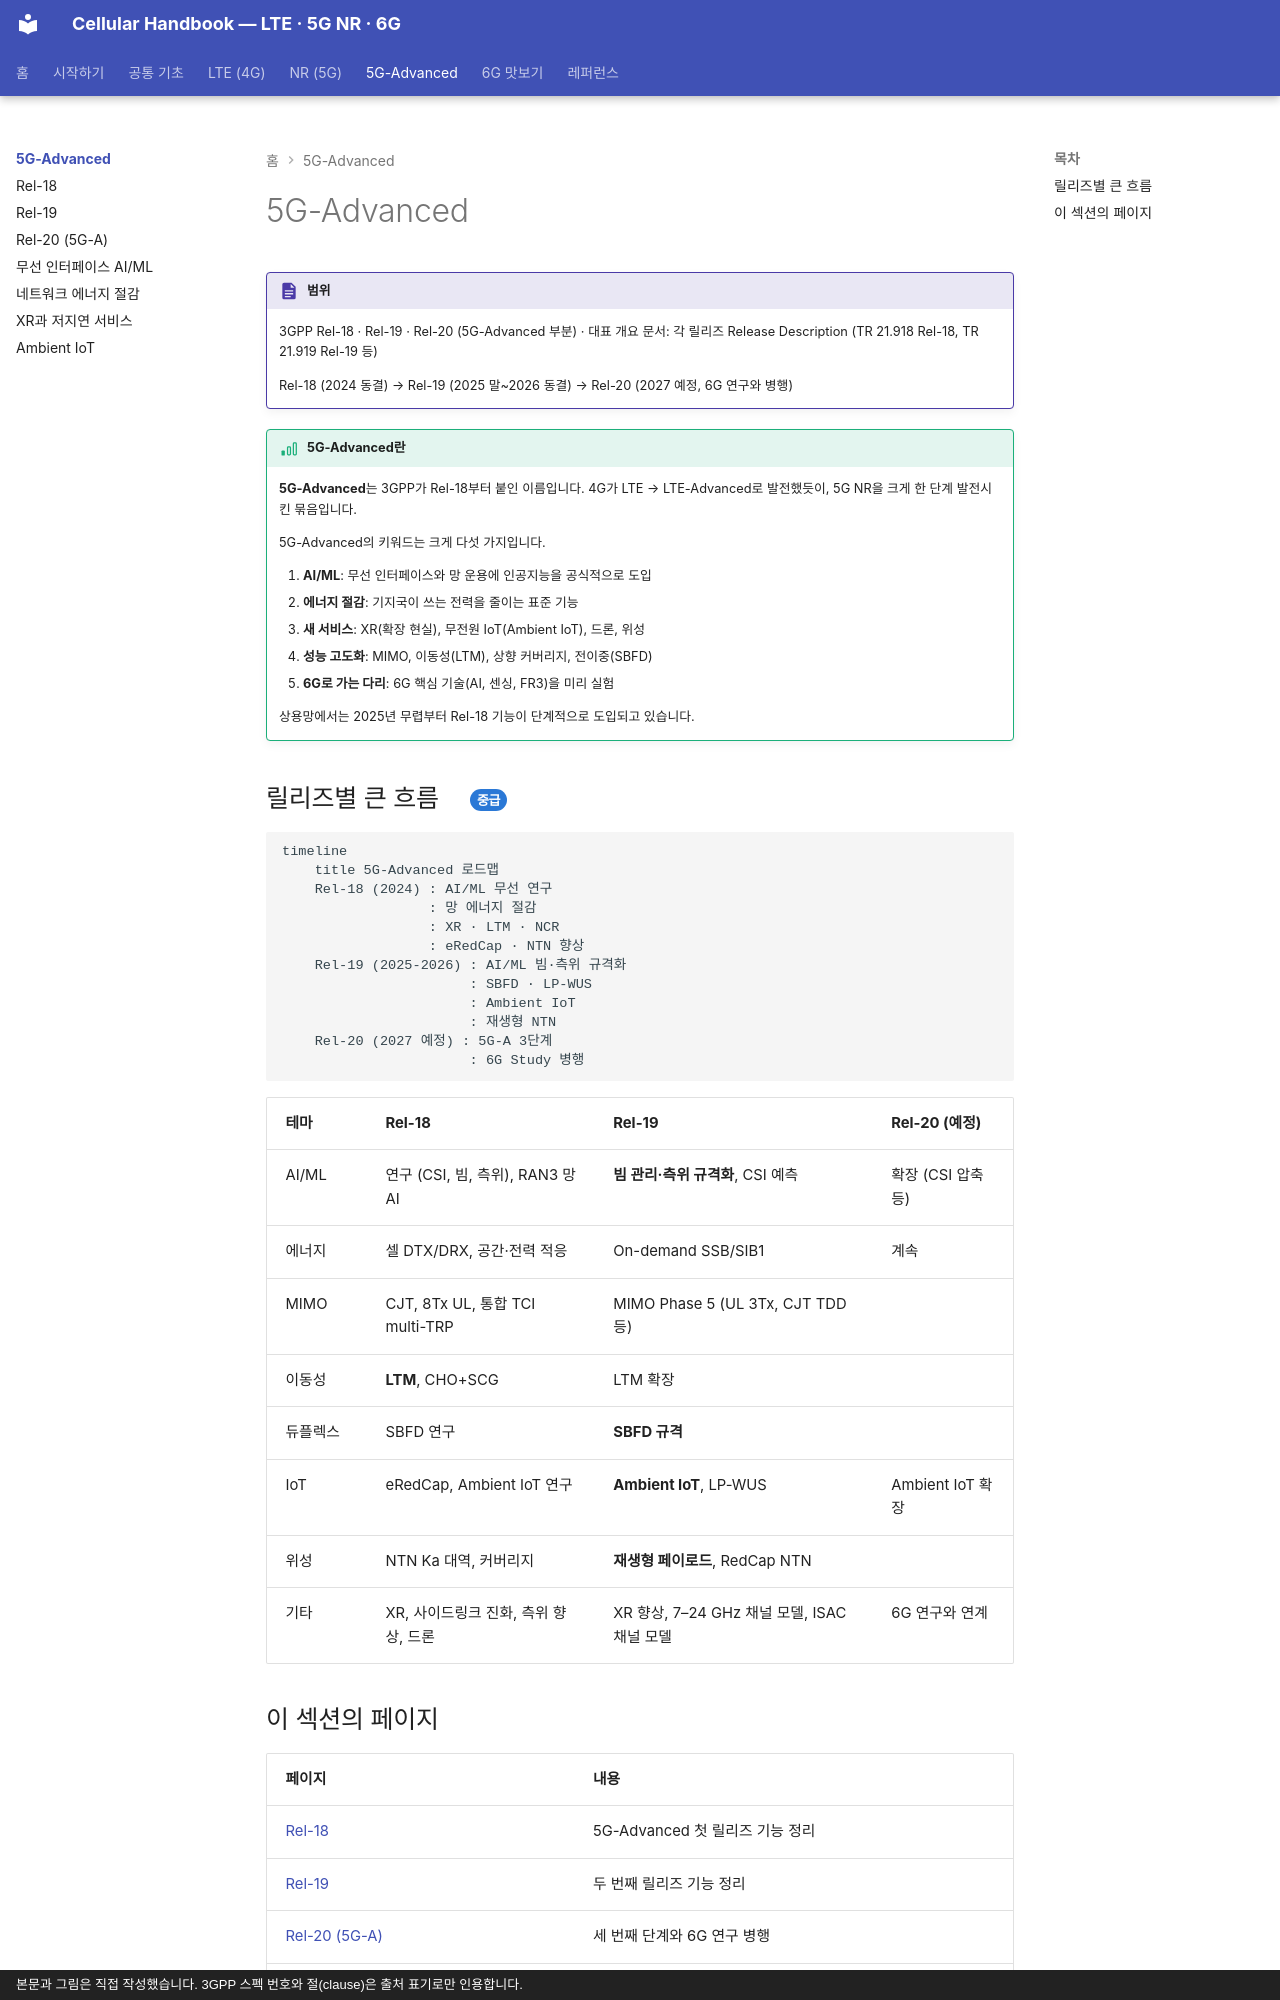

repository: goodhosup/cellular · page: advanced5g/index.html · generator: mkdocs · copyright: 본문과 그림은 직접 작성했습니다. 3GPP 스펙 번호와 절(clause)은 출처 표기로만 인용합니다.

# 5G-Advanced

!!! spec "범위"
    3GPP Rel-18 · Rel-19 · Rel-20 (5G-Advanced 부분) · 대표 개요 문서: 각 릴리즈 Release Description (TR 21.918 Rel-18, TR 21.919 Rel-19 등)

    Rel-18 (2024 동결) → Rel-19 (2025 말~2026 동결) → Rel-20 (2027 예정, 6G 연구와 병행)

!!! basic "5G-Advanced란"
    **5G-Advanced**는 3GPP가 Rel-18부터 붙인 이름입니다. 4G가 LTE → LTE-Advanced로 발전했듯이, 5G NR을 크게 한 단계 발전시킨 묶음입니다.

    5G-Advanced의 키워드는 크게 다섯 가지입니다.

    1. **AI/ML**: 무선 인터페이스와 망 운용에 인공지능을 공식적으로 도입
    2. **에너지 절감**: 기지국이 쓰는 전력을 줄이는 표준 기능
    3. **새 서비스**: XR(확장 현실), 무전원 IoT(Ambient IoT), 드론, 위성
    4. **성능 고도화**: MIMO, 이동성(LTM), 상향 커버리지, 전이중(SBFD)
    5. **6G로 가는 다리**: 6G 핵심 기술(AI, 센싱, FR3)을 미리 실험

    상용망에서는 2025년 무렵부터 Rel-18 기능이 단계적으로 도입되고 있습니다.

## 릴리즈별 큰 흐름 { .l2 }

```mermaid
timeline
    title 5G-Advanced 로드맵
    Rel-18 (2024) : AI/ML 무선 연구
                  : 망 에너지 절감
                  : XR · LTM · NCR
                  : eRedCap · NTN 향상
    Rel-19 (2025-2026) : AI/ML 빔·측위 규격화
                       : SBFD · LP-WUS
                       : Ambient IoT
                       : 재생형 NTN
    Rel-20 (2027 예정) : 5G-A 3단계
                       : 6G Study 병행
```

| 테마 | Rel-18 | Rel-19 | Rel-20 (예정) |
|---|---|---|---|
| AI/ML | 연구 (CSI, 빔, 측위), RAN3 망 AI | **빔 관리·측위 규격화**, CSI 예측 | 확장 (CSI 압축 등) |
| 에너지 | 셀 DTX/DRX, 공간·전력 적응 | On-demand SSB/SIB1 | 계속 |
| MIMO | CJT, 8Tx UL, 통합 TCI multi-TRP | MIMO Phase 5 (UL 3Tx, CJT TDD 등) | |
| 이동성 | **LTM**, CHO+SCG | LTM 확장 | |
| 듀플렉스 | SBFD 연구 | **SBFD 규격** | |
| IoT | eRedCap, Ambient IoT 연구 | **Ambient IoT**, LP-WUS | Ambient IoT 확장 |
| 위성 | NTN Ka 대역, 커버리지 | **재생형 페이로드**, RedCap NTN | |
| 기타 | XR, 사이드링크 진화, 측위 향상, 드론 | XR 향상, 7–24 GHz 채널 모델, ISAC 채널 모델 | 6G 연구와 연계 |
